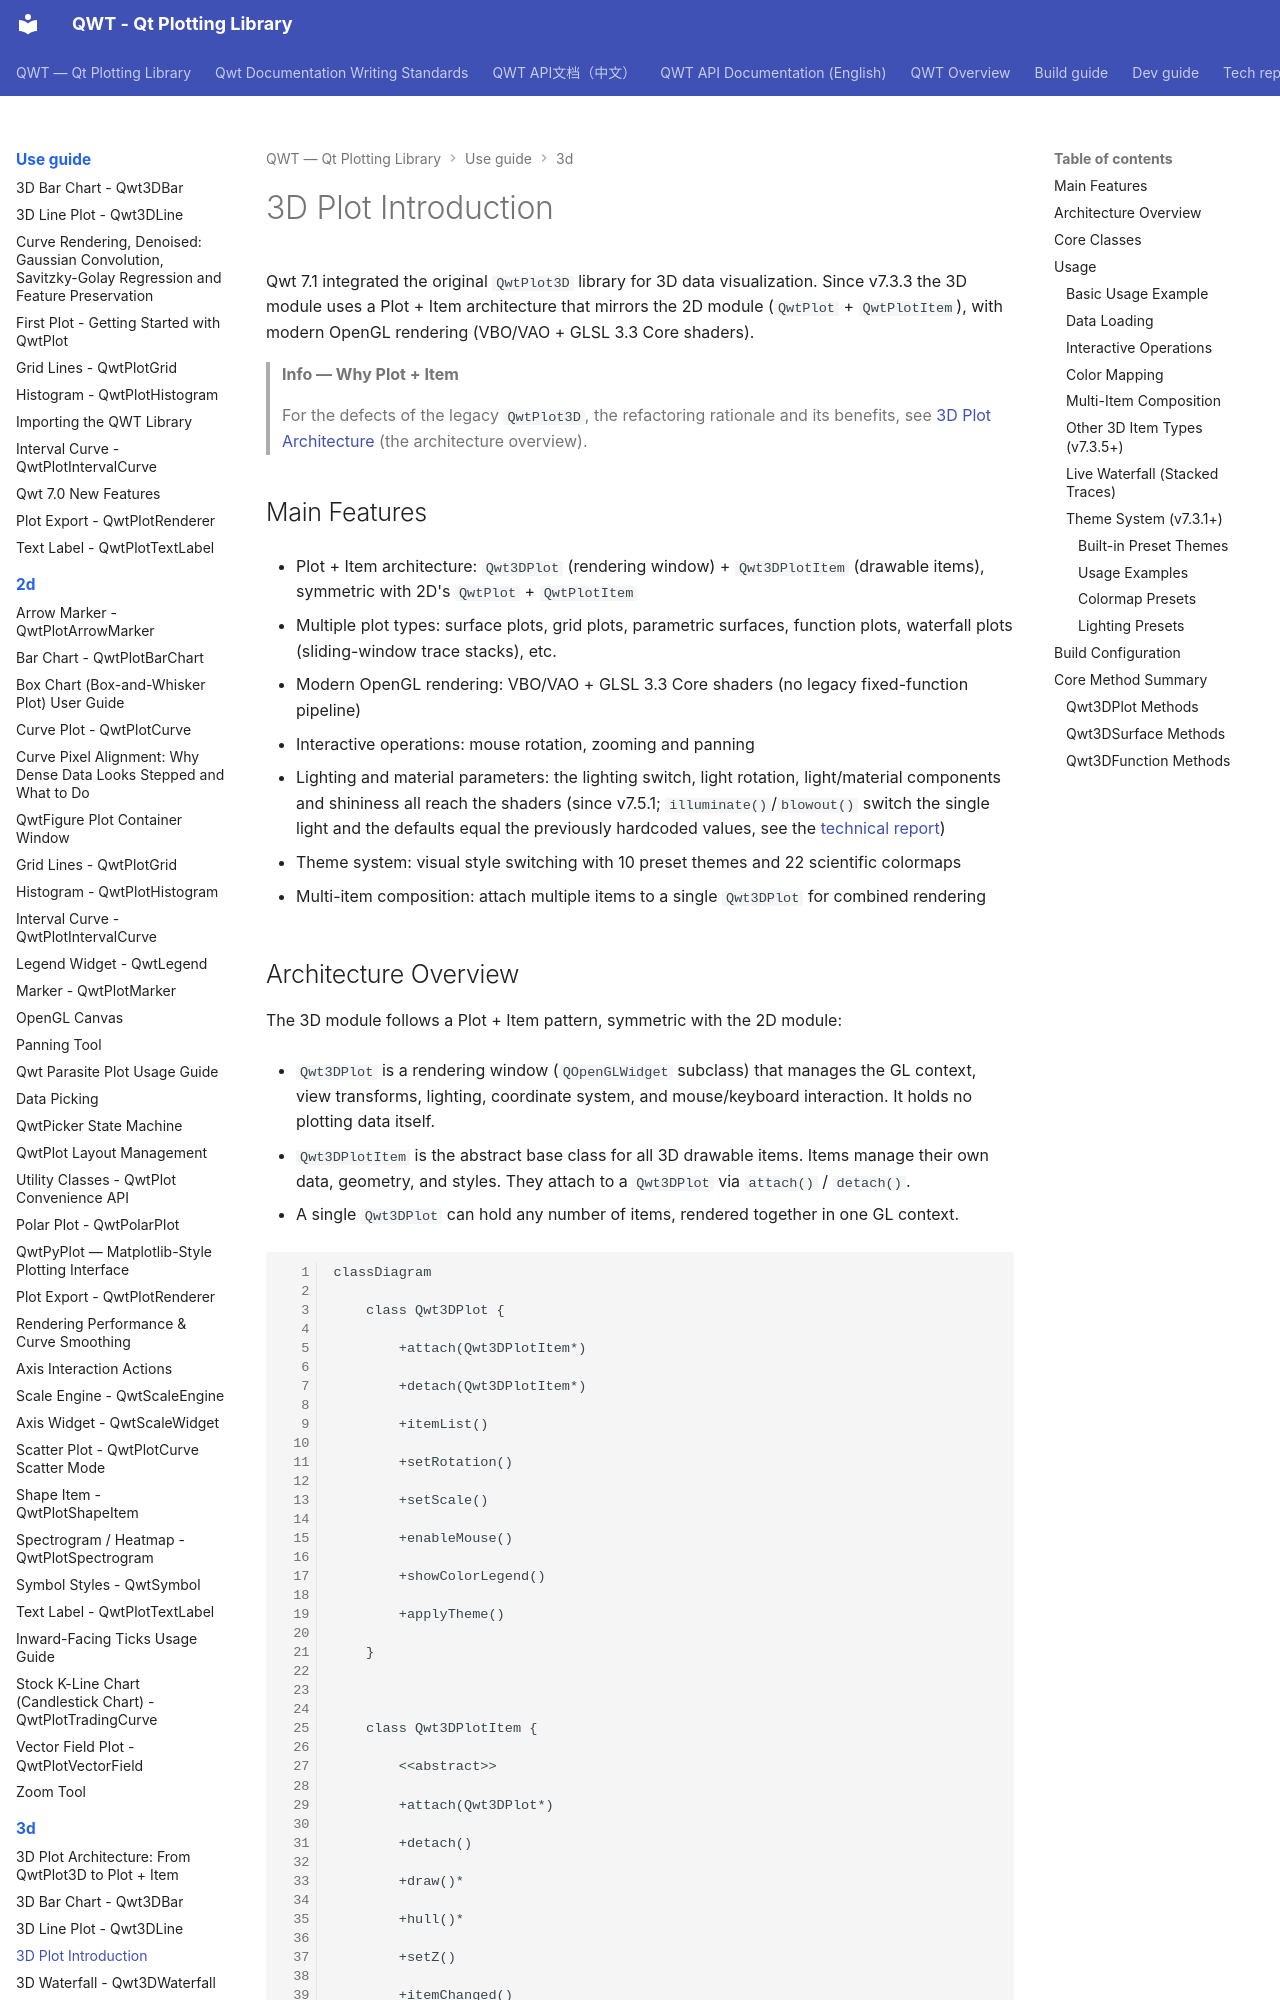

repository: czyt1988/QWT · page: use-guide/3d/3d-plot/index.html · generator: mkdocs

# 3D Plot Introduction



Qwt 7.1 integrated the original `QwtPlot3D` library for 3D data visualization. Since v7.3.3 the 3D module uses a Plot + Item architecture that mirrors the 2D module (`QwtPlot` + `QwtPlotItem`), with modern OpenGL rendering (VBO/VAO + GLSL 3.3 Core shaders).



> **Info — Why Plot + Item**

>

> For the defects of the legacy `QwtPlot3D`, the refactoring rationale and its benefits, see [3D Plot Architecture](3d-architecture.md) (the architecture overview).



## Main Features



- Plot + Item architecture: `Qwt3DPlot` (rendering window) + `Qwt3DPlotItem` (drawable items), symmetric with 2D's `QwtPlot` + `QwtPlotItem`

- Multiple plot types: surface plots, grid plots, parametric surfaces, function plots, waterfall plots (sliding-window trace stacks), etc.

- Modern OpenGL rendering: VBO/VAO + GLSL 3.3 Core shaders (no legacy fixed-function pipeline)

- Interactive operations: mouse rotation, zooming and panning

- Lighting and material parameters: the lighting switch, light rotation, light/material components and shininess all reach the shaders (since v7.5.1; `illuminate()`/`blowout()` switch the single light and the defaults equal the previously hardcoded values, see the [technical report](../../tech-report/3d-surface-pipeline.md))

- Theme system: visual style switching with 10 preset themes and 22 scientific colormaps

- Multi-item composition: attach multiple items to a single `Qwt3DPlot` for combined rendering
